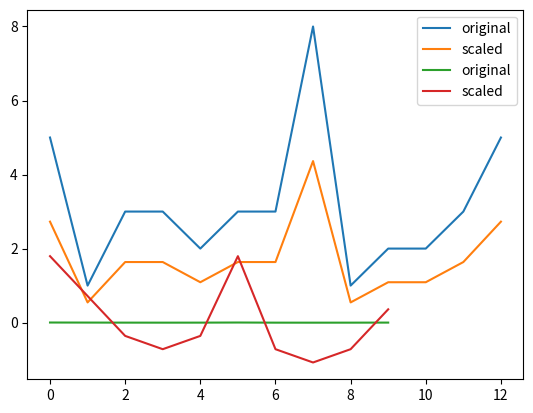

This figure's Python source:
#!/usr/bin/env python
# -*- coding: utf-8 -*-

# * Whiten: rescaling data to a standard deviation of 1
# * x_new = x / std(x)

# Import libraries
import pandas as pd
from matplotlib import pyplot as plt

# Import models
from scipy.cluster.vq import whiten

# Data is basic integers
data = [5, 1, 3, 3, 2, 3, 3, 8, 1, 2, 2, 3, 5]
print(data)

scaled_data = whiten(data)
print(scaled_data)

plt.plot(data, label="original")
plt.plot(scaled_data, label="scaled")

plt.legend()
plt.show()

# Data is small fractional numbers
data = [
    0.0025,
    0.001,
    -0.0005,
    -0.001,
    -0.0005,
    0.0025,
    -0.001,
    -0.0015,
    -0.001,
    0.0005,
]

scaled_data = whiten(data)
print(scaled_data)

plt.plot(data, label="original")
plt.plot(scaled_data, label="scaled")

plt.legend()
plt.show()